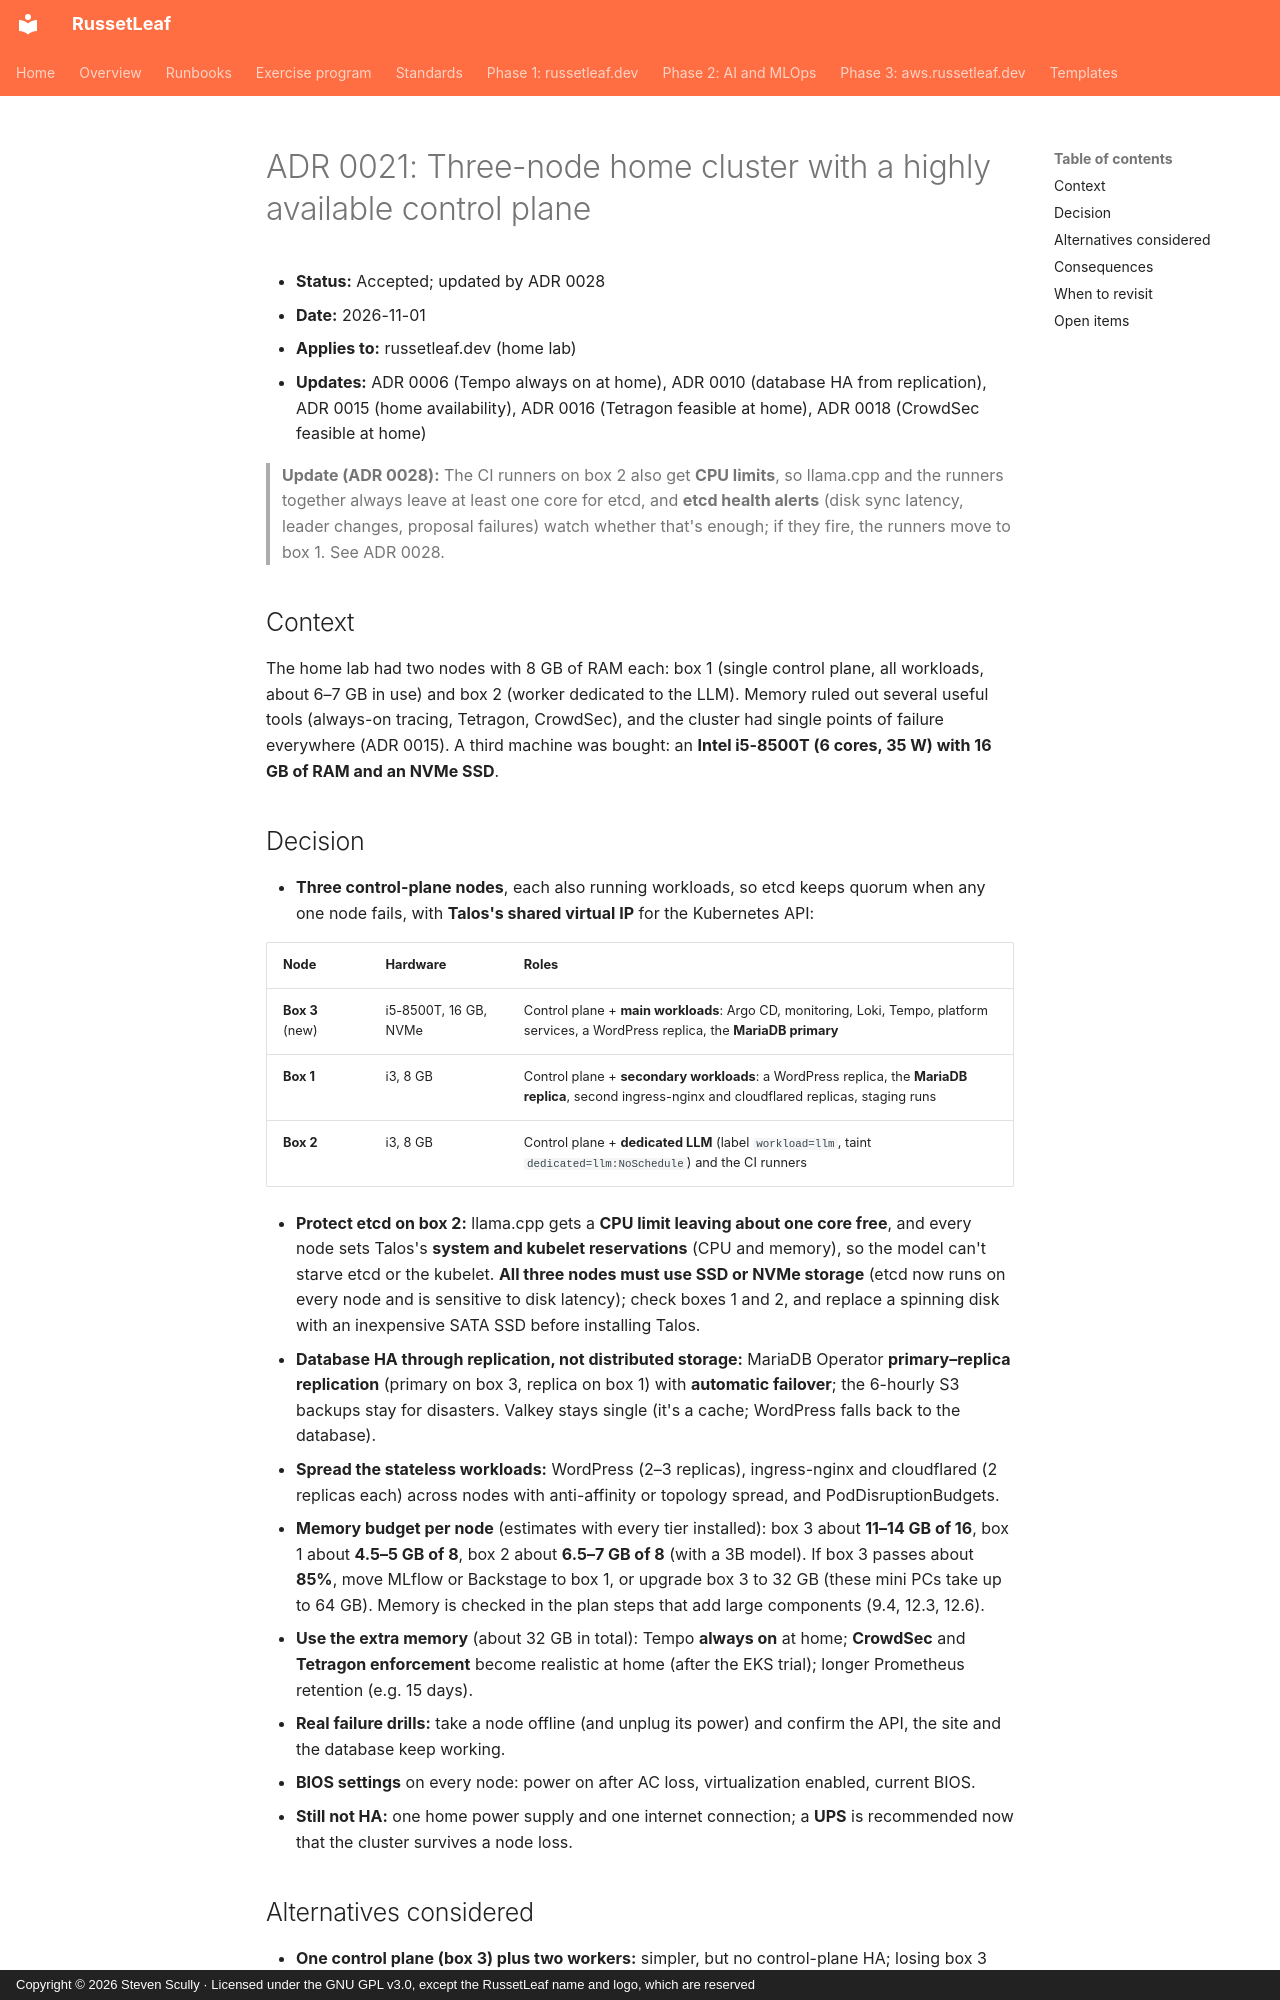

repository: russetleaf/russetleaf-docs · page: adr/0021-three-node-ha-home-cluster/index.html · generator: mkdocs · copyright: Copyright © 2026 Steven Scully · Licensed under the GNU GPL v3.0, except the RussetLeaf name and logo, which are reserved

# ADR 0021: Three-node home cluster with a highly available control plane

- **Status:** Accepted; updated by ADR 0028
- **Date:** 2026-11-01
- **Applies to:** russetleaf.dev (home lab)
- **Updates:** ADR 0006 (Tempo always on at home), ADR 0010 (database HA from replication), ADR 0015 (home availability), ADR 0016 (Tetragon feasible at home), ADR 0018 (CrowdSec feasible at home)


> **Update (ADR 0028):** The CI runners on box 2 also get **CPU limits**, so llama.cpp and the runners together always leave at least one core for etcd, and **etcd health alerts** (disk sync latency, leader changes, proposal failures) watch whether that's enough; if they fire, the runners move to box 1. See ADR 0028.
## Context
The home lab had two nodes with 8 GB of RAM each: box 1 (single control plane, all workloads, about 6–7 GB in use) and box 2 (worker dedicated to the LLM). Memory ruled out several useful tools (always-on tracing, Tetragon, CrowdSec), and the cluster had single points of failure everywhere (ADR 0015). A third machine was bought: an **Intel i5-8500T (6 cores, 35 W) with 16 GB of RAM and an NVMe SSD**.
